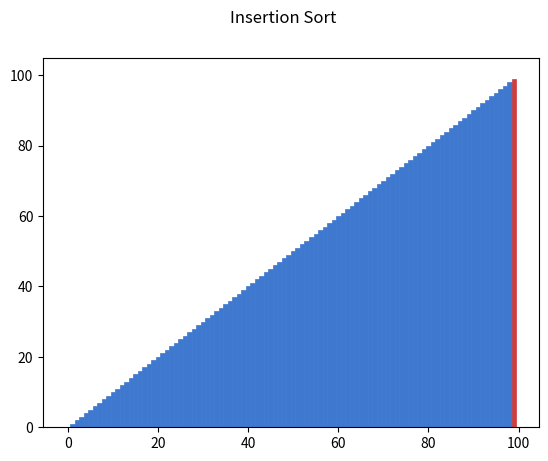

Python code for this plot:
# unsorted_arr decreases as time goes on
# sorted_arr starts as unsorted_arr
# sorted_arr must keep the same length as time goes on

import matplotlib.pyplot as plt
import numpy as np
import random

plt.rcParams['toolbar'] = 'None'

input = random.sample(range(1, 101), 100)
print(input)

latest_checked = 0
current_checked = 0

unsorted_arr = input.copy()

# make data:
x = np.arange(len(unsorted_arr))
sorted_arr = input.copy()

plt.ion()
fig, ax = plt.subplots()
fig.suptitle("Insertion Sort")
fig.canvas.manager.set_window_title("Insertion Sort")
rects = ax.bar(x, sorted_arr, width=1, edgecolor="white", linewidth=0.5)

while latest_checked <= 100:
    for rect in rects:
        rect.set_color('#3e78cf')
    rects[current_checked+1].set_color('#cf3e3e')
    
    for index in range(latest_checked):
        current_checked = index
        j = index-1
        while j >= 0 and current_checked < sorted_arr[j]:
            sorted_arr[j+1] = sorted_arr[j]
            j -= 1
        sorted_arr[j+1] = current_checked

    latest_checked += 1

    for rect,h in zip(rects,sorted_arr):
        rect.set_height(h)
    fig.canvas.draw()
    plt.pause(0.001)

plt.show(block=True)